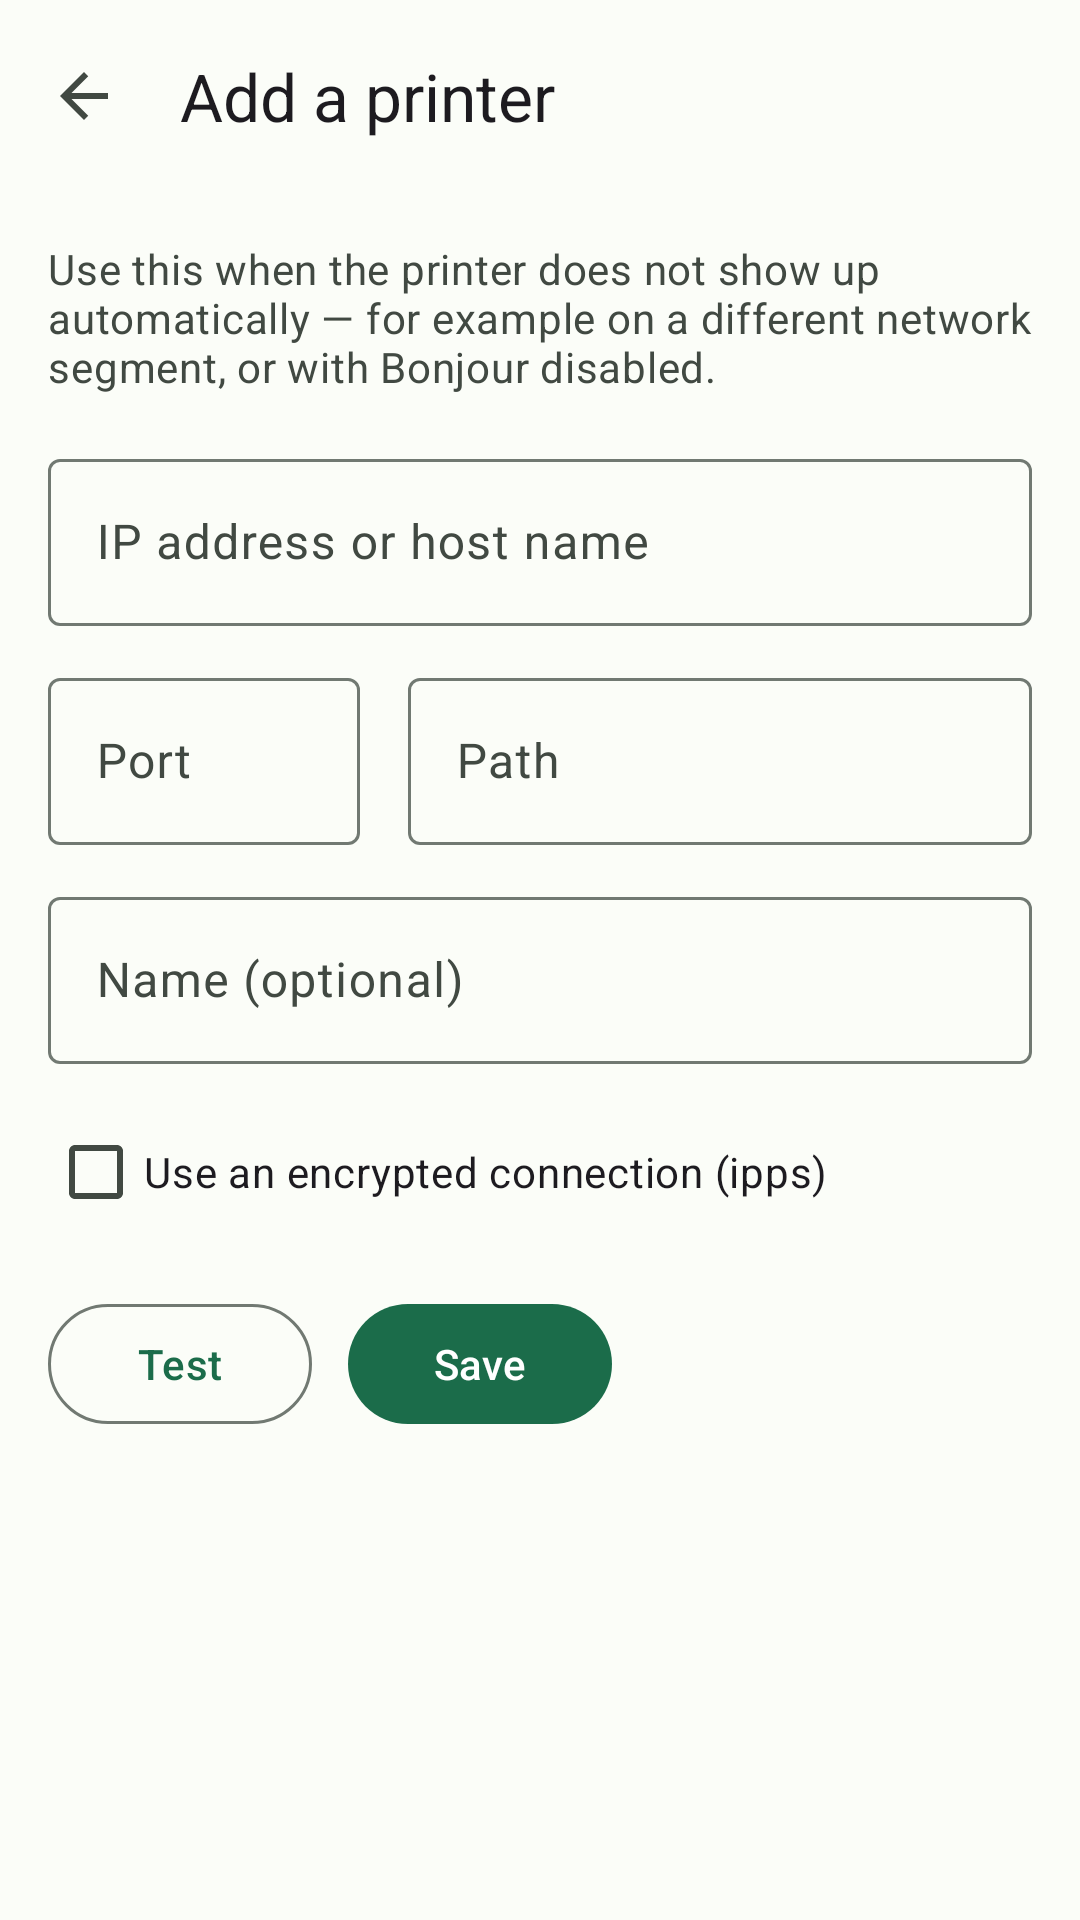

Here is an Android app screen rendered from its layout file. Give the layout XML and the strings, colors and styles it references.
<!-- AndroidManifest.xml: application theme Theme.PrinterNoAds -->
<!-- res/layout/activity_add_printer.xml -->
<?xml version="1.0" encoding="utf-8"?>
<LinearLayout xmlns:android="http://schemas.android.com/apk/res/android"
    xmlns:app="http://schemas.android.com/apk/res-auto"
    android:id="@+id/root"
    android:layout_width="match_parent"
    android:layout_height="match_parent"
    android:background="?attr/colorSurface"
    android:orientation="vertical">

    <com.google.android.material.appbar.MaterialToolbar
        android:id="@+id/toolbar"
        android:layout_width="match_parent"
        android:layout_height="?attr/actionBarSize"
        app:navigationIcon="@drawable/ic_back"
        app:title="@string/add_printer_manually" />

    <ScrollView
        android:id="@+id/content_scroll"
        android:layout_width="match_parent"
        android:layout_height="match_parent"
        android:clipToPadding="false"
        android:fillViewport="true">

        <LinearLayout
            android:layout_width="match_parent"
            android:layout_height="wrap_content"
            android:orientation="vertical"
            android:padding="@dimen/spacing_large">

            <TextView
                android:layout_width="match_parent"
                android:layout_height="wrap_content"
                android:text="@string/add_printer_explainer"
                android:textAppearance="?attr/textAppearanceBodyMedium"
                android:textColor="?attr/colorOnSurfaceVariant" />

            <com.google.android.material.textfield.TextInputLayout
                style="@style/Widget.Material3.TextInputLayout.OutlinedBox"
                android:layout_width="match_parent"
                android:layout_height="wrap_content"
                android:layout_marginTop="@dimen/spacing_large"
                android:hint="@string/label_host">

                <com.google.android.material.textfield.TextInputEditText
                    android:id="@+id/input_host"
                    android:layout_width="match_parent"
                    android:layout_height="wrap_content"
                    android:inputType="textUri"
                    android:maxLines="1" />
            </com.google.android.material.textfield.TextInputLayout>

            <LinearLayout
                android:layout_width="match_parent"
                android:layout_height="wrap_content"
                android:baselineAligned="false"
                android:orientation="horizontal">

                <com.google.android.material.textfield.TextInputLayout
                    style="@style/Widget.Material3.TextInputLayout.OutlinedBox"
                    android:layout_width="0dp"
                    android:layout_height="wrap_content"
                    android:layout_marginTop="@dimen/spacing_medium"
                    android:layout_marginEnd="@dimen/spacing_small"
                    android:layout_weight="1"
                    android:hint="@string/label_port">

                    <com.google.android.material.textfield.TextInputEditText
                        android:id="@+id/input_port"
                        android:layout_width="match_parent"
                        android:layout_height="wrap_content"
                        android:inputType="number"
                        android:maxLines="1" />
                </com.google.android.material.textfield.TextInputLayout>

                <com.google.android.material.textfield.TextInputLayout
                    style="@style/Widget.Material3.TextInputLayout.OutlinedBox"
                    android:layout_width="0dp"
                    android:layout_height="wrap_content"
                    android:layout_marginStart="@dimen/spacing_small"
                    android:layout_marginTop="@dimen/spacing_medium"
                    android:layout_weight="2"
                    android:hint="@string/label_path">

                    <com.google.android.material.textfield.TextInputEditText
                        android:id="@+id/input_path"
                        android:layout_width="match_parent"
                        android:layout_height="wrap_content"
                        android:inputType="textUri"
                        android:maxLines="1" />
                </com.google.android.material.textfield.TextInputLayout>
            </LinearLayout>

            <com.google.android.material.textfield.TextInputLayout
                style="@style/Widget.Material3.TextInputLayout.OutlinedBox"
                android:layout_width="match_parent"
                android:layout_height="wrap_content"
                android:layout_marginTop="@dimen/spacing_medium"
                android:hint="@string/label_display_name">

                <com.google.android.material.textfield.TextInputEditText
                    android:id="@+id/input_name"
                    android:layout_width="match_parent"
                    android:layout_height="wrap_content"
                    android:inputType="textCapWords"
                    android:maxLines="1" />
            </com.google.android.material.textfield.TextInputLayout>

            <com.google.android.material.checkbox.MaterialCheckBox
                android:id="@+id/checkbox_secure"
                android:layout_width="wrap_content"
                android:layout_height="wrap_content"
                android:layout_marginTop="@dimen/spacing_medium"
                android:text="@string/label_use_ipps" />

            <LinearLayout
                android:layout_width="match_parent"
                android:layout_height="wrap_content"
                android:layout_marginTop="@dimen/spacing_large"
                android:gravity="center_vertical"
                android:orientation="horizontal">

                <com.google.android.material.button.MaterialButton
                    android:id="@+id/button_test"
                    style="@style/Widget.Material3.Button.OutlinedButton"
                    android:layout_width="wrap_content"
                    android:layout_height="wrap_content"
                    android:text="@string/test_connection" />

                <com.google.android.material.button.MaterialButton
                    android:id="@+id/button_save"
                    android:layout_width="wrap_content"
                    android:layout_height="wrap_content"
                    android:layout_marginStart="@dimen/spacing_medium"
                    android:text="@string/save" />

                <ProgressBar
                    android:id="@+id/progress"
                    android:layout_width="24dp"
                    android:layout_height="24dp"
                    android:layout_marginStart="@dimen/spacing_medium"
                    android:visibility="gone" />
            </LinearLayout>

            <TextView
                android:id="@+id/status"
                android:layout_width="match_parent"
                android:layout_height="wrap_content"
                android:layout_marginTop="@dimen/spacing_large"
                android:textAppearance="?attr/textAppearanceBodyMedium"
                android:visibility="gone" />
        </LinearLayout>
    </ScrollView>
</LinearLayout>
<!-- resources referenced by this layout -->
<resources>
  <dimen name="spacing_large">16dp</dimen>
  <dimen name="spacing_medium">12dp</dimen>
  <dimen name="spacing_small">8dp</dimen>
  <!-- drawable ic_back (drawable) -->
  <vector xmlns:android="http://schemas.android.com/apk/res/android"
      android:width="24dp" android:height="24dp"
      android:viewportWidth="24" android:viewportHeight="24"
      android:autoMirrored="true"
      android:tint="@color/icon_tint">
      <path android:fillColor="@android:color/white"
          android:pathData="M20,11H7.83l5.59,-5.59L12,4l-8,8 8,8 1.41,-1.41L7.83,13H20v-2z"/>
  </vector>
  <string name="add_printer_explainer">Use this when the printer does not show up automatically — for example on a different network segment, or with Bonjour disabled.</string>
  <string name="add_printer_manually">Add a printer</string>
  <string name="label_display_name">Name (optional)</string>
  <string name="label_host">IP address or host name</string>
  <string name="label_path">Path</string>
  <string name="label_port">Port</string>
  <string name="label_use_ipps">Use an encrypted connection (ipps)</string>
  <string name="save">Save</string>
  <string name="test_connection">Test</string>
  <style name="Theme.PrinterNoAds" parent="Theme.Material3.DayNight.NoActionBar">
          <item name="colorPrimary">@color/primary</item>
          <item name="colorOnPrimary">@color/on_primary</item>
          <item name="colorSurface">@color/surface</item>
          <item name="colorOnSurface">@color/on_surface</item>
          <item name="colorOnSurfaceVariant">@color/on_surface_variant</item>
          <item name="colorOutline">@color/outline</item>
          <item name="colorError">@color/error</item>
          <item name="android:statusBarColor">@color/surface</item>
          <item name="android:windowLightStatusBar" tools:targetApi="m">true</item>
      </style>
  <color name="icon_tint">#414942</color>
  <color name="primary">#1B6C4A</color>
  <color name="on_primary">#FFFFFF</color>
  <color name="surface">#FBFDF8</color>
  <color name="on_surface">#191C1A</color>
  <color name="on_surface_variant">#414942</color>
  <color name="outline">#717972</color>
  <color name="error">#BA1A1A</color>
</resources>
